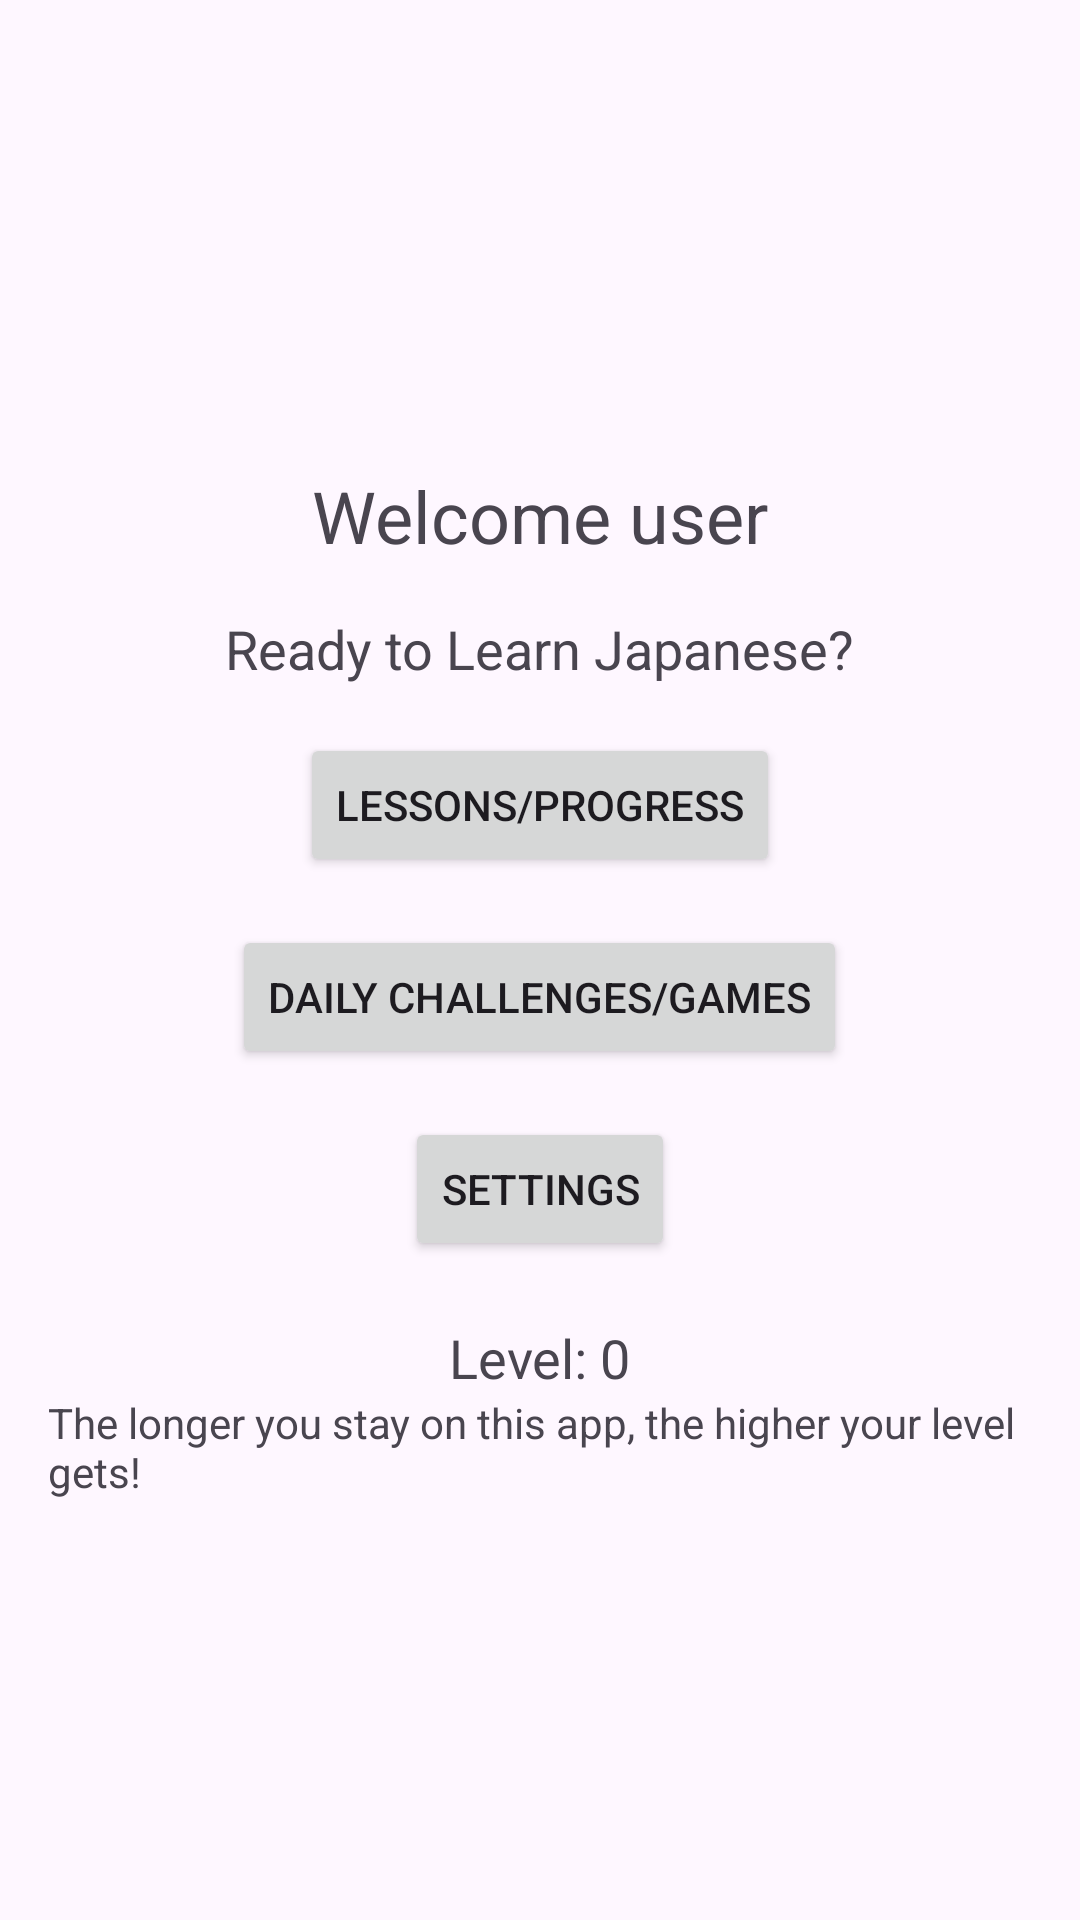

Android layout source for this screen:
<!-- AndroidManifest.xml: application theme Theme.Suzuki_RFinalProject -->
<!-- res/layout/activity_dashboard.xml -->
<?xml version="1.0" encoding="utf-8"?>
<LinearLayout xmlns:android="http://schemas.android.com/apk/res/android"
    android:layout_width="match_parent"
    android:layout_height="match_parent"
    android:orientation="vertical"
    android:gravity="center"
    android:padding="16dp">


    <TextView
        android:id="@+id/welcomeUser"
        android:layout_width="wrap_content"
        android:layout_height="wrap_content"
        android:text="Welcome user"
        android:textSize="24sp"
        android:layout_marginTop="16dp" />

    <TextView
        android:layout_width="wrap_content"
        android:layout_height="wrap_content"
        android:text="Ready to Learn Japanese?"
        android:textSize="18sp"
        android:layout_marginTop="16dp" />

    <Button
        android:id="@+id/btnLessons"
        android:layout_width="wrap_content"
        android:layout_height="wrap_content"
        android:text="Lessons/Progress"
        android:layout_marginTop="16dp" />

    <Button
        android:id="@+id/btnChallenges"
        android:layout_width="wrap_content"
        android:layout_height="wrap_content"
        android:text="Daily Challenges/Games"
        android:layout_marginTop="16dp" />

    <Button
        android:id="@+id/btnSettings"
        android:layout_width="wrap_content"
        android:layout_height="wrap_content"
        android:text="Settings"
        android:layout_marginTop="16dp" />
    <TextView
        android:id="@+id/tvUserLevel"
        android:layout_width="wrap_content"
        android:layout_height="wrap_content"
        android:textSize="18sp"
        android:layout_centerHorizontal="true"
        android:layout_marginTop="20dp"
        android:text="Level: 0" />
    <TextView
        android:layout_width="wrap_content"
        android:layout_height="wrap_content"
        android:text="The longer you stay on this app, the higher your level gets!"/>

</LinearLayout>
<!-- resources referenced by this layout -->
<resources>
  <style name="Theme.Suzuki_RFinalProject" parent="Base.Theme.Suzuki_RFinalProject" />
  <style name="Base.Theme.Suzuki_RFinalProject" parent="Theme.Material3.DayNight.NoActionBar">
          
          
      </style>
</resources>
